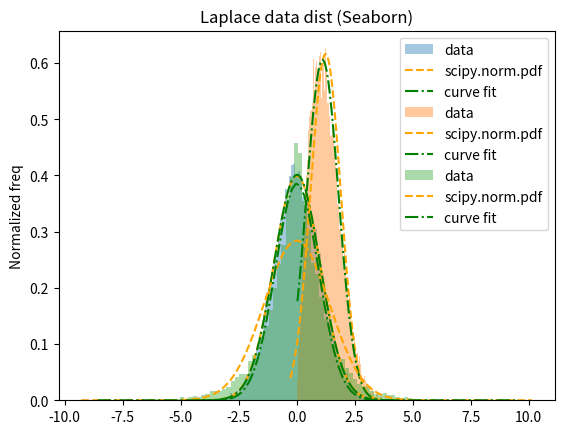

Write Python code to recreate this figure.
import matplotlib.pyplot as plt
import numpy as np
import seaborn as sns
from scipy import stats
from scipy.stats import norm
from scipy.stats import chi2
from scipy.optimize import curve_fit

# Example from:
#    https://docs.scipy.org/doc/numpy-1.14.0/reference/generated/numpy.random.normal.html#numpy.random.normal

# https://docs.scipy.org/doc/scipy/reference/generated/scipy.stats.chi2.html#scipy.stats.chi2
def show_chi2_things():
    df = 55
    mean, var, skew, kurt = chi2.stats(df, moments="mvsk")
    print("""==== Chi2 ====
         mean: {}
          var: {}
    skewnewss: {}
     kurtosis: {}""".format(mean, var, skew, kurt))

    fig, ax = plt.subplots(1, 1)
    # display the probabily density function (pdf):
    x = np.linspace(chi2.ppf(0.01, df), chi2.ppf(0.99, df), 100)
    ax.plot(x, chi2.pdf(x, df), 'r-', lw=5, alpha=0.6, label='chi2 pdf')

    # freeze the distribution and display the frozen pdf:
    rv = chi2(df)
    ax.plot(x, rv.pdf(x), 'k-', lw=2, label='frozen pdf')

    # check accuracy of cdf and ppf
    vals = chi2.ppf([0.001, 0.5, 0.999], df)
    print("Chi2 test:", np.allclose([0.001, 0.5, 0.999], chi2.cdf(vals, df)))

    r = chi2.rvs(df, size=5000) # random variates
    ax.hist(r, density=True, histtype='stepfilled', alpha=0.2)
    ax.legend(loc='best', frameon=False)
    plt.show()

# normalized normal distribution
def gauss(x, *p):
    A, mu, sigma = p
    return A*np.exp(-1*(x-mu)**2/(2.*sigma**2))

# def gauss(x, *p):
#     useless, mu, sigma = p
#     return 1 / (sigma * np.sqrt(2*np.pi)) * np.exp(-1*(x-mu)**2/(2.*sigma**2))

def matplot_all_together(x, my_bins=10):
    hist, bin_edges = np.histogram(x, density=True, bins=my_bins)
    bin_centres = (bin_edges[:-1] + bin_edges[1:])/2
    params = [1., 0., 1.] # initial guess for fitting params (A, mu, sigma)
    # https://docs.scipy.org/doc/scipy/reference/generated/scipy.optimize.curve_fit.html#scipy.optimize.curve_fit
    coeff, var_matrix = curve_fit(gauss, bin_centres, hist, p0=params)
    print('Fitted params (A, mu, sigma):', coeff)
    hist_fit = gauss(bin_centres, *coeff)
    plt.hist(x, bins=my_bins, density=True, alpha=0.3, label="data")
    # plt.plot(bin_centres, hist, label='Test data')
    norm_mean, norm_std = norm.fit(x)
    print('Norm fit (mu, sigma w/ ddof=0): {}, {}'.format(norm_mean, norm_std))
    plt.plot(bin_centres, norm.pdf(bin_centres, norm_mean, norm_std), label='scipy.norm.pdf', linestyle='--', color='orange')
    plt.plot(bin_centres, hist_fit, label='Fit w/ curve_fit', linestyle="-.", color="green")
    plt.gca().set(title='Matplotlib', ylabel='Normalized freq')
    plt.legend(loc='best')
    plt.show()

# density plot is a smoothed continuous version of a histogram estimated from data.
# common form of estimation is kernel density estimation
def seaborn_distplot(x, my_bins=10, name=None):
    hist, bin_edges = np.histogram(x, density=True, bins=my_bins)
    # center the bins
    bin_centres = (bin_edges[:-1] + bin_edges[1:])/2
    initial_params = [1., 0., 1.]
    # https://docs.scipy.org/doc/scipy/reference/generated/scipy.optimize.curve_fit.html#scipy.optimize.curve_fit
    coeff, var_matrix = curve_fit(gauss, bin_centres, hist, p0=initial_params)
    print('Curve fit params (A, mu, sigma):', coeff)
    print('Standard deviation errors:', np.sqrt(np.diag(var_matrix)))
    hist_fit = gauss(bin_centres, *coeff)

    # Plot the distribution with a histogram and maximum likelihood gaussian distribution fit:
    # ax = sns.distplot(x, fit=norm, kde=False)
    ax = sns.distplot(x, bins=my_bins, fit_kws={'color': 'orange', 'label':'scipy.norm.pdf', 'linestyle':'--'}, kde=False, hist=True, fit=norm, norm_hist=False, label='data')
    # ax.plot(bin_centres, hist, label='Test data', color='blue')
    ax.plot(bin_centres, hist_fit, label='curve fit', linestyle="-.", color="green")

    my_title = 'Seaborn'
    if name:
        my_title = '{} data dist ({})'.format(name, my_title)
    plt.gca().set(title=my_title, ylabel='Normalized freq')
    plt.legend(loc='best')
    plt.show()

def data_stats(x):
    nobs, (smin, smax), smean, svar, sskewness, skurtosis = stats.describe(x)
    # Delta Degrees of Freedom (divisor is N - ddof)
    # https://stats.stackexchange.com/questions/3931/intuitive-explanation-for-dividing-by-n-1-when-calculating-standard-deviation
    ddof_1_sigma = x.std(ddof=1)
    if np.sqrt(svar) - ddof_1_sigma > 0.00001:
        raise Exception("sigma haven't ddof=1 ({} <> {})".format(np.sqrt(svar), ddof_1_sigma))
    print("""Data stats (with scipy.stats):
          length: {}
       min / max: {} / {}
            mean: {}
             var: {}
           sigma: {} (ddof=1)
       skewnewss: {}
        kurtosis: {}""".format(nobs, smin, smax, smean, svar, np.sqrt(svar), sskewness, skurtosis))
    print("Normal fit from data:", norm.fit(x))

if __name__ == '__main__':
    bins=100
    n_samples = 15000
    arr = [
        { 'name': 'Normal',   'data': np.random.normal(size = n_samples)   },
        { 'name': 'Rayleigh', 'data': np.random.rayleigh(size = n_samples) },
        { 'name': 'Laplace',  'data': np.random.laplace(size = n_samples) },
        # { 'name': 'Chisquare', 'data': np.random.chisquare(57, size = n_samples) },
    ]
    for d in arr:
        print('===== {} ====='.format(d['name']))
        data_stats(d['data'])
        seaborn_distplot(d['data'], bins, name=d['name'])
    # show_chi2_things()
    # matplot_all_together(data, bins)

